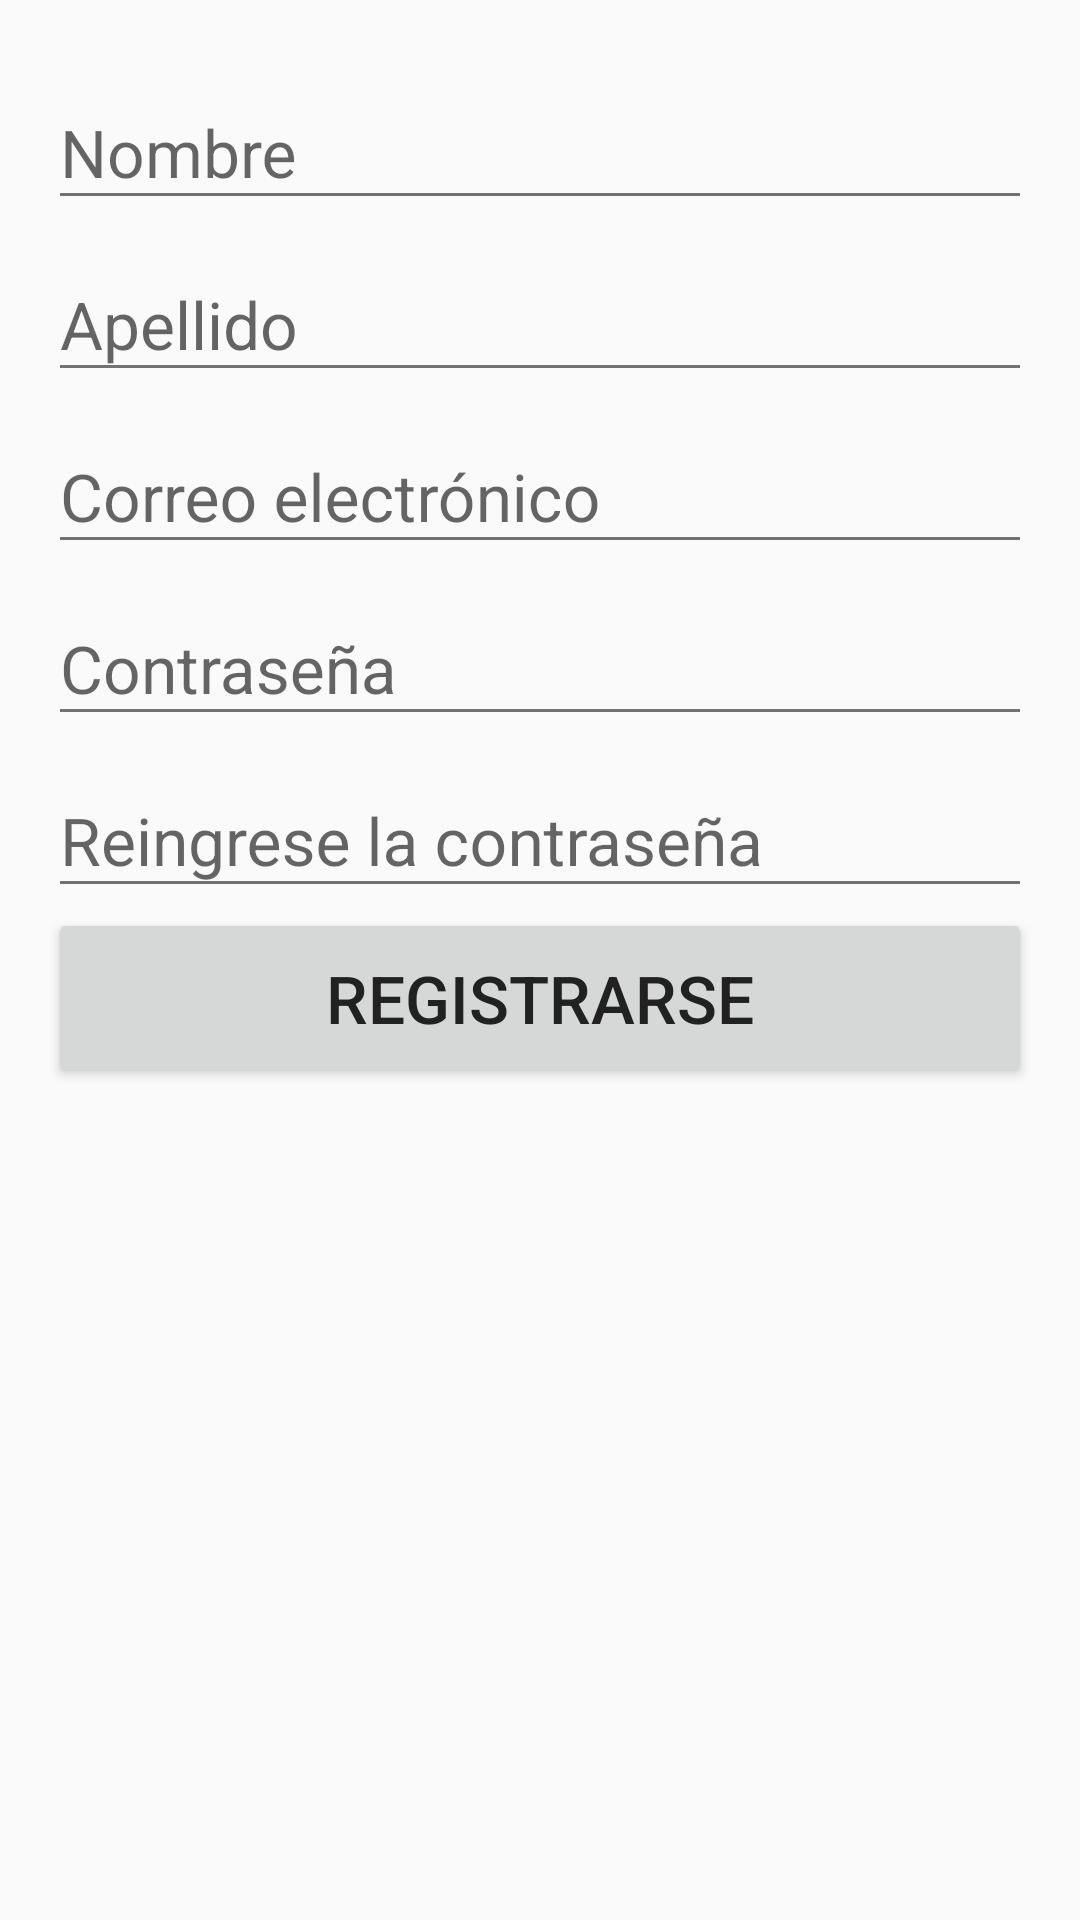

Produce the Android XML layout that renders to this screen, including the resource entries it uses.
<!-- AndroidManifest.xml: application theme AppTheme -->
<!-- res/layout/activity_registro.xml -->
<?xml version="1.0" encoding="utf-8"?>
<RelativeLayout xmlns:android="http://schemas.android.com/apk/res/android"
    xmlns:tools="http://schemas.android.com/tools"
    android:layout_width="match_parent"
    android:layout_height="match_parent"
    android:paddingBottom="@dimen/activity_vertical_margin"
    android:paddingLeft="@dimen/activity_horizontal_margin"
    android:paddingRight="@dimen/activity_horizontal_margin"
    android:paddingTop="@dimen/activity_vertical_margin"
    tools:context="arquitecturasmoviles.basico.activity.RegistroActivity">

    <LinearLayout
        android:orientation="vertical"
        android:layout_width="match_parent"
        android:layout_height="match_parent"
        android:layout_alignParentTop="true"
        android:layout_centerHorizontal="true">

        <android.support.design.widget.TextInputLayout
            android:layout_width="match_parent"
            android:layout_height="wrap_content">

            <EditText
                android:id="@+id/edt_registro_nombre"
                android:layout_width="match_parent"
                android:layout_height="wrap_content"
                android:inputType="text"
                android:textSize="@dimen/hint_login_registro"
                android:hint="@string/edt_nombre" />

        </android.support.design.widget.TextInputLayout>

        <android.support.design.widget.TextInputLayout
            android:layout_width="match_parent"
            android:layout_height="wrap_content">

            <EditText
                android:id="@+id/edt_registro_apellido"
                android:layout_width="match_parent"
                android:layout_height="wrap_content"
                android:inputType="text"
                android:textSize="@dimen/hint_login_registro"
                android:hint="@string/edt_apellido" />

        </android.support.design.widget.TextInputLayout>

        <android.support.design.widget.TextInputLayout
            android:layout_width="match_parent"
            android:layout_height="wrap_content">

            <EditText
                android:id="@+id/edt_registro_correo_electronico"
                android:layout_width="match_parent"
                android:layout_height="wrap_content"
                android:inputType="textEmailAddress"
                android:textSize="@dimen/hint_login_registro"
                android:hint="@string/edt_correo_electronico" />

        </android.support.design.widget.TextInputLayout>

        <android.support.design.widget.TextInputLayout
            android:layout_width="match_parent"
            android:layout_height="wrap_content">

            <EditText
                android:id="@+id/edt_registro_contrasenia"
                android:layout_width="match_parent"
                android:layout_height="wrap_content"
                android:inputType="textPassword"
                android:textSize="@dimen/hint_login_registro"
                android:hint="@string/edt_contrasenia" />

        </android.support.design.widget.TextInputLayout>

        <android.support.design.widget.TextInputLayout
            android:layout_width="match_parent"
            android:layout_height="wrap_content">

            <EditText
                android:id="@+id/edt_registro_repita_contrasenia"
                android:layout_width="match_parent"
                android:layout_height="wrap_content"
                android:inputType="textPassword"
                android:textSize="@dimen/hint_login_registro"
                android:hint="@string/edt_repita_contrasenia" />

        </android.support.design.widget.TextInputLayout>

        <Button
            android:layout_width="match_parent"
            android:layout_height="@dimen/btn_alto"
            android:text="@string/btn_registro_registrarse"
            android:textSize="@dimen/hint_login_registro"
            android:id="@+id/btn_registro_registrarse"
            android:layout_gravity="center_horizontal" />

    </LinearLayout>
</RelativeLayout>
<!-- resources referenced by this layout -->
<resources>
  <dimen name="activity_horizontal_margin">16dp</dimen>
  <dimen name="activity_vertical_margin">16dp</dimen>
  <dimen name="btn_alto">60dp</dimen>
  <dimen name="hint_login_registro">22sp</dimen>
  <string name="btn_registro_registrarse">Registrarse</string>
  <string name="edt_apellido">Apellido</string>
  <string name="edt_contrasenia">Contraseña</string>
  <string name="edt_correo_electronico">Correo electrónico</string>
  <string name="edt_nombre">Nombre</string>
  <string name="edt_repita_contrasenia">Reingrese la contraseña</string>
  <style name="AppTheme" parent="Theme.AppCompat.Light.DarkActionBar">
          
          <item name="colorPrimary">@color/colorPrimary</item>
          <item name="colorPrimaryDark">@color/colorPrimaryDark</item>
          <item name="android:textColorSecondary">@color/textColorSecondary</item>
          <item name="colorAccent">@color/colorAccent</item>
          <item name="android:textColorPrimary">@color/textColorPrimary</item>
      </style>
  <color name="colorPrimary">#2196F3</color>
  <color name="colorPrimaryDark">#1976D2</color>
  <color name="textColorSecondary">#727272</color>
  <color name="colorAccent">#FF5722</color>
  <color name="textColorPrimary">#212121</color>
</resources>
